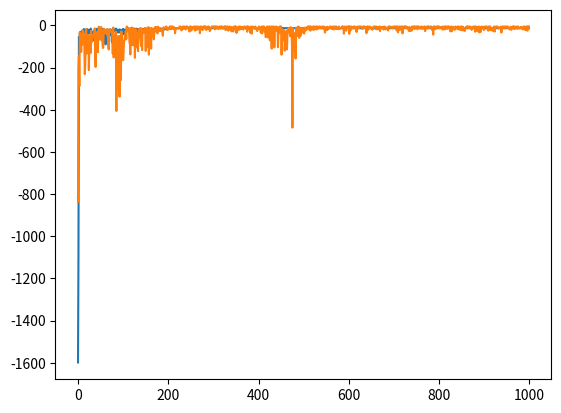

Write the Python code that produced this figure.
import numpy as np
import matplotlib.pyplot as plt
import random


class WindyGridworld:
    def __init__(self, kings_moves):
        self.width = 10
        self.height = 7
        self.state = (3, 0)
        self.winds = (0, 0, 0, 1, 1, 1, 2, 2, 1, 0)
        self.goal = (3, 7)
        self.kings_moves = kings_moves

    def action(self, action):
        if not self.kings_moves:
            new_state = list(self.state)
            if action == "N":
                new_state[0] = self.state[0] - 1
            elif action == "S":
                new_state[0] = self.state[0] + 1
            elif action == "W":
                new_state[1] = self.state[1] - 1
            else:
                new_state[1] = self.state[1] + 1
            # apply winds to the current position
            new_state[0] -= self.winds[self.state[1]]
        else:
            new_state = list(self.state)
            if action == "N":
                new_state[0] = self.state[0] - 1
            elif action == "S":
                new_state[0] = self.state[0] + 1
            elif action == "W":
                new_state[1] = self.state[1] - 1
            elif action == "E":
                new_state[1] = self.state[1] + 1
            elif action == "NE":
                new_state[0] = self.state[0] - 1
                new_state[1] = self.state[1] + 1
            elif action == "NW":
                new_state[0] = self.state[0] - 1
                new_state[1] = self.state[1] - 1
            elif action == "SE":
                new_state[0] = self.state[0] + 1
                new_state[1] = self.state[1] + 1
            else:
                new_state[0] = self.state[0] + 1
                new_state[1] = self.state[1] - 1
            # apply stochastic winds to the current position
            if self.winds[self.state[1]] > 0:
                r = random.randint(1, 3)
                if r == 1:
                    # 1/3 of the time, apply normal wind
                    new_state[0] -= self.winds[self.state[1]]
                elif r == 2:
                    # 1/3 of the time, apply normal wind +1
                    new_state[0] -= (self.winds[self.state[1]] + 1)
                else:
                    # 1/3 of the time, apply normal wind -1
                    new_state[0] -= (self.winds[self.state[1]] - 1)

        # Stop at walls
        if new_state[0] < 0 or new_state[0] > (self.height-1):
            new_state[0] = 0
        self.state = tuple(new_state)
        # Figure out rewards for the agent
        # Reward of 1 given when reaching goal, and reward of -1 every timestep
        if (self.state == self.goal):
            reward = 1
        else:
            reward = -1
        return (self.state, reward)

    def possible_actions(self, state):
        possible_actions = []
        if state[0] != 0:
            # Not at ceiling - can move north
            possible_actions.append("N")
        if state[0] != (self.height - 1):
            # Not at floor - can move south
            possible_actions.append("S")
        if state[1] != 0:
            # Not at leftmost column - can move west
            possible_actions.append("W")
        if state[1] != (self.width - 1):
            # Not at rightmost column - can move east
            possible_actions.append("E")
        if self.kings_moves:
            # Add diagonal King's moves if applicable
            if state[0] != 0 and state[1] != (self.width - 1):
                # Not at ceiling or rightmost column - can move north-east
                possible_actions.append("NE")
            if state[0] != 0 and state[1] != 0:
                # Not at ceiling or leftmost column - can move north-west
                possible_actions.append("NW")
            if state[0] != (self.height - 1) and state[1] != (self.width - 1):
                # Not at floor or rightmost column - can move south-east
                possible_actions.append("SE")
            if state[0] != (self.height - 1) and state[1] != 0:
                # Not at floor or leftmost column - can move south-west
                possible_actions.append("SW")
        return possible_actions

    def possible_states(self):
        states = []
        for y in range(self.height):
            for x in range(self.width):
                states.append((y, x))
        return states


class Agent:
    def __init__(self, epsilon, alpha, world: WindyGridworld):
        self.epsilon = epsilon
        self.alpha = alpha
        self.world = world
        self.states = np.full(
            (self.world.height, self.world.width), -1, dtype=float)
        self.states[3, 7] = 1
        self.Q = self.initialize_Q(self.world.possible_states())

    def initialize_Q(self, states):
        Q = {}
        for s in states:
            Q[s] = {}
            possible_actions = self.world.possible_actions(s)
            for a in possible_actions:
                Q[s][a] = 0
        return Q

    def max_Q(self, Q, state):
        max_value = -100
        max_action = "N"
        for k, v in Q[state].items():
            if v > max_value:
                max_value = v
                max_action = k
        return (max_action, max_value)

    def epsilon_greedy(self, epsilon, position):
        possible_actions = self.world.possible_actions(world.state)
        r = np.random.rand()
        if (r < epsilon):
            action = possible_actions[np.random.choice(len(possible_actions))]
        else:
            action = self.max_Q(self.Q, position)[0]
        return action

    def sarsa(self, iteration, gamma=0.5, alpha=0.5, epsilon=1):
        visits = np.zeros((self.world.height, self.world.width))
        self.world.state = (3, 0)  # Reset agent's position
        rewards = []
        state_history = []
        nSteps = 0
        while True:
            nSteps += 1
            state = world.state[:]
            # move the agent
            action = self.epsilon_greedy(
                epsilon/iteration, state)
            tmp = self.world.action(action)
            visits[tmp[0][0], tmp[0][1]] += 1
            reward = tmp[1]
            # get the action for the next state
            next_position = world.state[:]
            next_action = self.epsilon_greedy(
                epsilon/iteration, next_position)

            # update SARSA rule
            self.Q[state][action] = self.Q[state][action] + alpha * \
                (reward + gamma * self.Q[next_position][next_action] -
                 self.Q[state][action])

            rewards.append(reward)
            if self.world.state == self.world.goal:
                break
        return np.sum(rewards)

    def Q_learning(self, iteration, gamma=0.5, alpha=0.5, epsilon=1):
        visits = np.zeros((self.world.height, self.world.width))
        self.world.state = (3, 0)  # Reset agent's position
        rewards = []
        state_history = []
        nSteps = 0
        while True:
            nSteps += 1
            state = world.state[:]
            # move the player
            action = self.epsilon_greedy(
                epsilon/iteration, state)
            tmp = self.world.action(action)
            visits[tmp[0][0], tmp[0][1]] += 1
            reward = tmp[1]
            # get the action for the next state
            next_position = world.state[:]
            next_action = self.epsilon_greedy(
                epsilon/iteration, next_position)

            # TD Update
            td_target = reward + gamma * \
                self.max_Q(self.Q, next_position)[1]
            td_error = td_target - self.Q[state][action]
            self.Q[state][action] += alpha * td_error

            rewards.append(reward)
            if self.world.state == self.world.goal:
                break
        return np.sum(rewards)

    def optimal_policy(self):
        self.world.state = (3, 0)  # Reset agent's position
        rewards = []
        visits = np.zeros((self.world.height, self.world.width))
        t = 0
        while True:
            t += 1
            action = self.epsilon_greedy(
                epsilon=0, position=self.world.state[:])
            tmp = self.world.action(action)
            visits[tmp[0][0], tmp[0][1]] = t
            rewards.append(tmp[1])
            if self.world.state == self.world.goal:
                break

        reward = np.sum(rewards)
        return reward, visits


def vizualize_path(world: WindyGridworld, visiting):
    # Print the path the agent takes through the windy gridworld
    dimensions = (world.height, world.width)
    print("Agent walk:")
    print("--------------------------------------------------------------------------")
    for i in range(dimensions[0]):
        for j in range(dimensions[1]):
            print('{:1.0f}'.format(visiting[(i, j)]), end="\t")
        print()
    print("--------------------------------------------------------------------------")
    print()


if __name__ == '__main__':
    world = WindyGridworld(kings_moves=False)
    player = Agent(epsilon=.1, alpha=.2, world=world)
    rounds = np.arange(1, 1001, 1)

    rewards = []
    for round in rounds:
        rewards.append(player.sarsa(iteration=round,
                                    epsilon=1, gamma=0.5, alpha=0.5))

    print("Training complete")
    policy = player.optimal_policy()
    print("Reward:", policy[0])

    # print out optimal path chosen
    vizualize_path(player.world, policy[1])

    plt.plot(rewards)
    plt.show()

    world = WindyGridworld(kings_moves=True)
    player = Agent(epsilon=0.05, alpha=0.5, world=world)
    rounds = np.arange(1, 1001, 1)

    rewards = []
    for round in rounds:
        rewards.append(player.Q_learning(iteration=round,
                                         epsilon=0.05, gamma=0.9, alpha=0.5))

    print("Training complete")
    policy = player.optimal_policy()
    print("Reward:", policy[0])

    # print out optimal path chosen
    vizualize_path(player.world, policy[1])

    plt.plot(rewards)
    plt.show()
